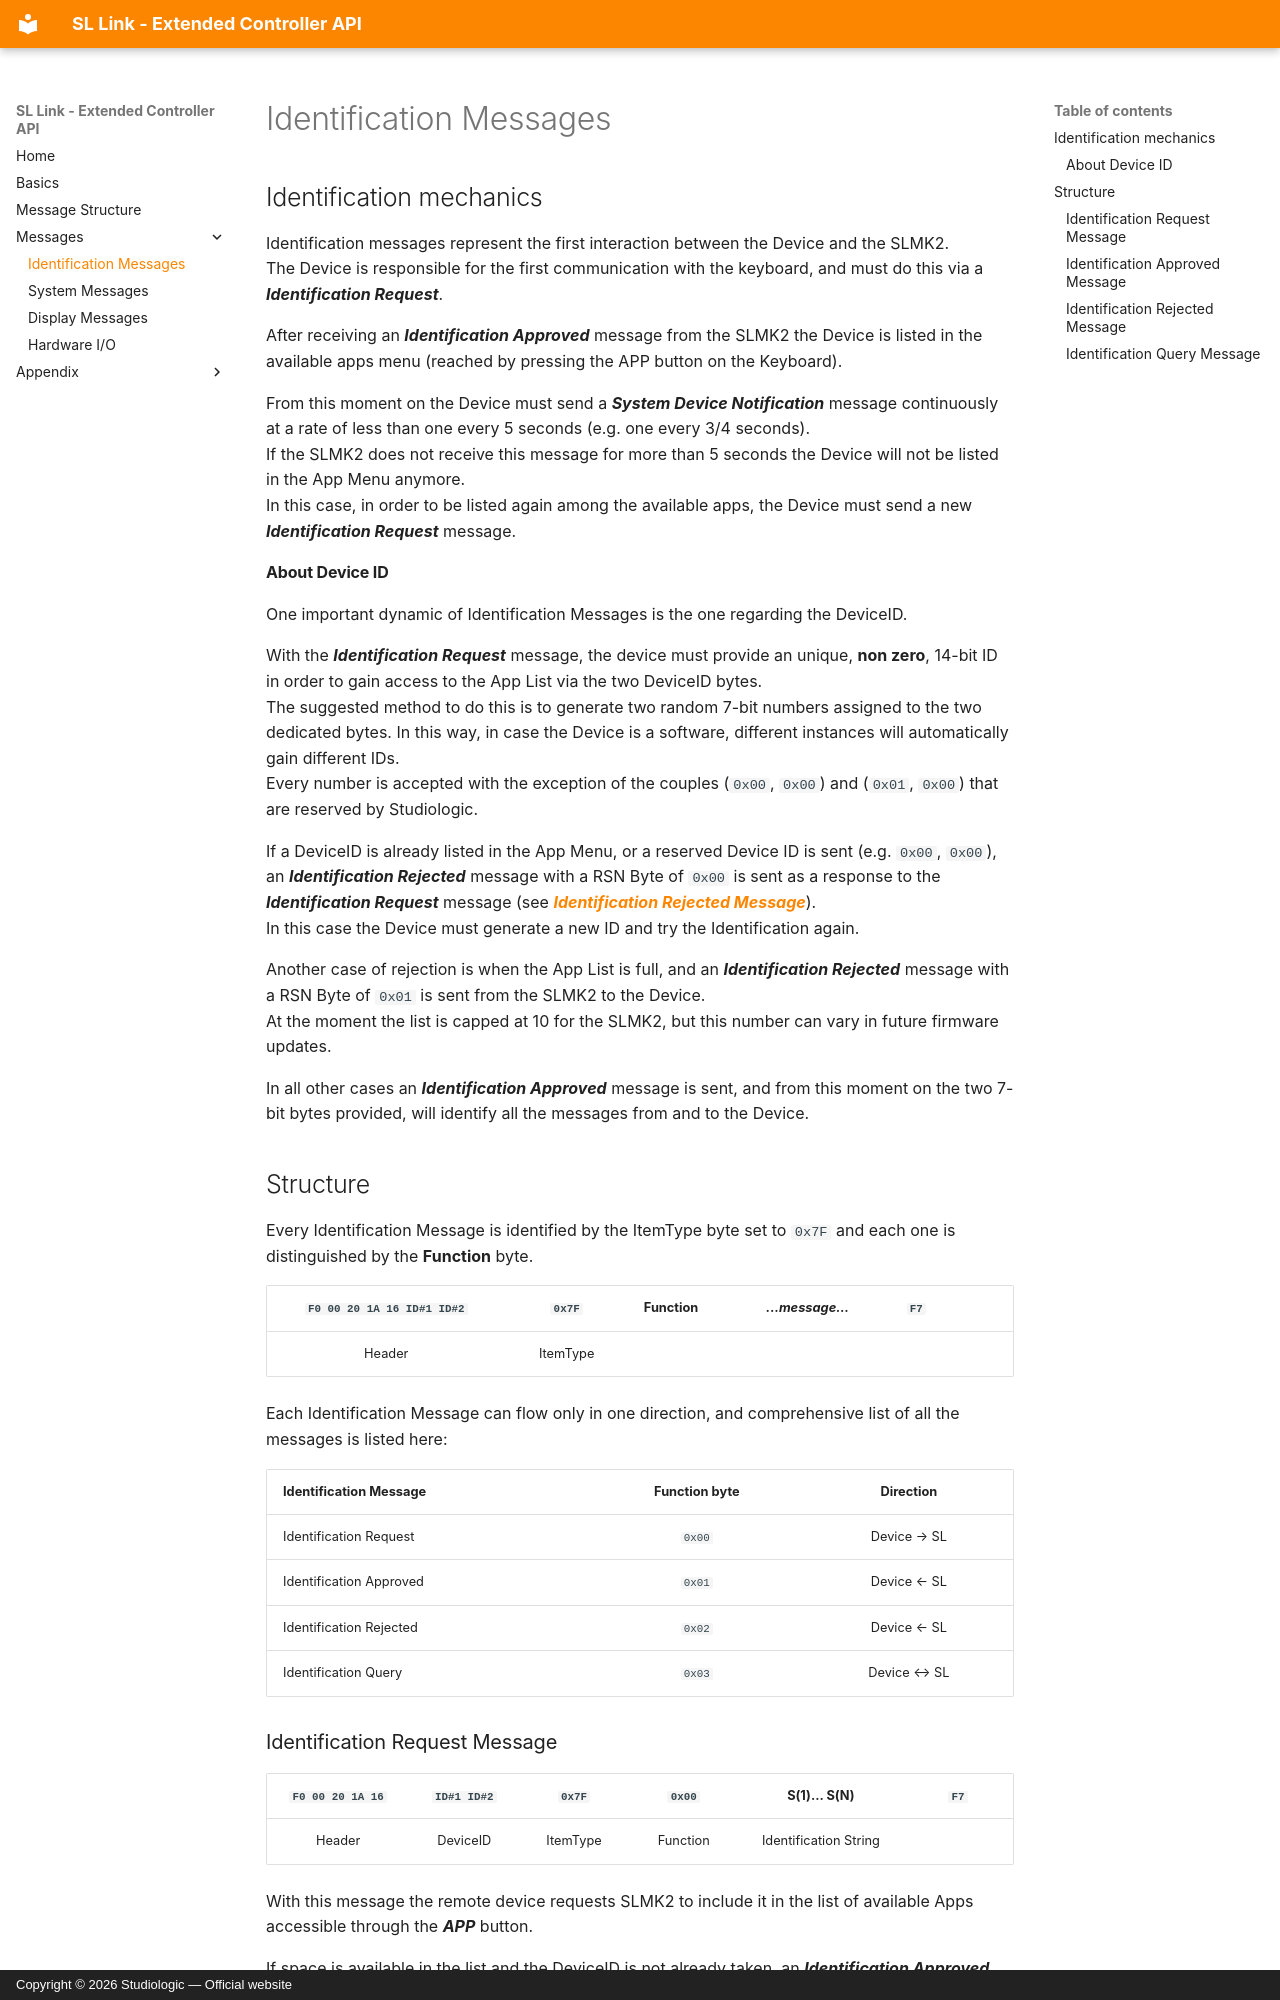

repository: fatarsrl/sl-link · page: identification-messages/index.html · generator: mkdocs · copyright: Copyright © 2026 Studiologic — Official website

# Identification Messages

## Identification mechanics
Identification messages represent the first interaction between the Device and the SLMK2.  
The Device is responsible for the first communication with the keyboard, and must do this via a ***Identification Request***.  

After receiving an ***Identification Approved*** message from the SLMK2 the Device is listed in the available apps menu (reached by pressing the APP button on the Keyboard).  

From this moment on the Device must send a ***System Device Notification*** message continuously at a rate of less than one every 5 seconds (e.g. one every 3/4 seconds).  
If the SLMK2 does not receive this message for more than 5 seconds the Device will not be listed in the App Menu anymore.  
In this case, in order to be listed again among the available apps, the Device must send a new ***Identification Request*** message.

#### About Device ID
One important dynamic of Identification Messages is the one regarding the DeviceID.  

With the ***Identification Request*** message, the device must provide an unique, **non zero**, 14-bit ID in order to gain access to the App List via the two DeviceID bytes.  
The suggested method to do this is to generate two random 7-bit numbers assigned to the two dedicated bytes. 
In this way, in case the Device is a software, different instances will automatically gain different IDs.  
Every number is accepted with the exception of the couples (`0x00`, `0x00`) and (`0x01`, `0x00`)  that are reserved by Studiologic.  


If a DeviceID is already listed in the App Menu, or a reserved Device ID is sent (e.g. `0x00`, `0x00`), an ***Identification Rejected*** message with a RSN Byte of `0x00` is sent as a response to the ***Identification Request*** message (see [***Identification Rejected Message***](#identification-rejected-message)).  
In this case the Device must generate a new ID and try the Identification again.

Another case of rejection is when the App List is full, and an ***Identification Rejected*** message with a RSN Byte of `0x01` is sent from the SLMK2 to the Device.  
At the moment the list is capped at 10 for the SLMK2, but this number can vary in future firmware updates.

In all other cases an ***Identification Approved*** message is sent, and from this moment on the two 7-bit bytes provided, will identify all the messages from and to the Device.


## Structure

Every Identification Message is identified by the ItemType byte set to `0x7F` and each one is distinguished by the **Function** byte.

| `F0 00 20 1A 16 ID#1 ID#2` | `0x7F` | Function | *...message...* | `F7` |
|:---:|:---:|---|---|---|
| Header | ItemType | | | |

Each Identification Message can flow only in one direction, and comprehensive list of all the messages is listed here:

| Identification Message | Function byte | Direction |
|:---|:---:|:---:|
| Identification Request | `0x00` | Device → SL |
| Identification Approved | `0x01` | Device ← SL |
| Identification Rejected | `0x02` | Device ← SL |
| Identification Query | `0x03` | Device ↔ SL |
